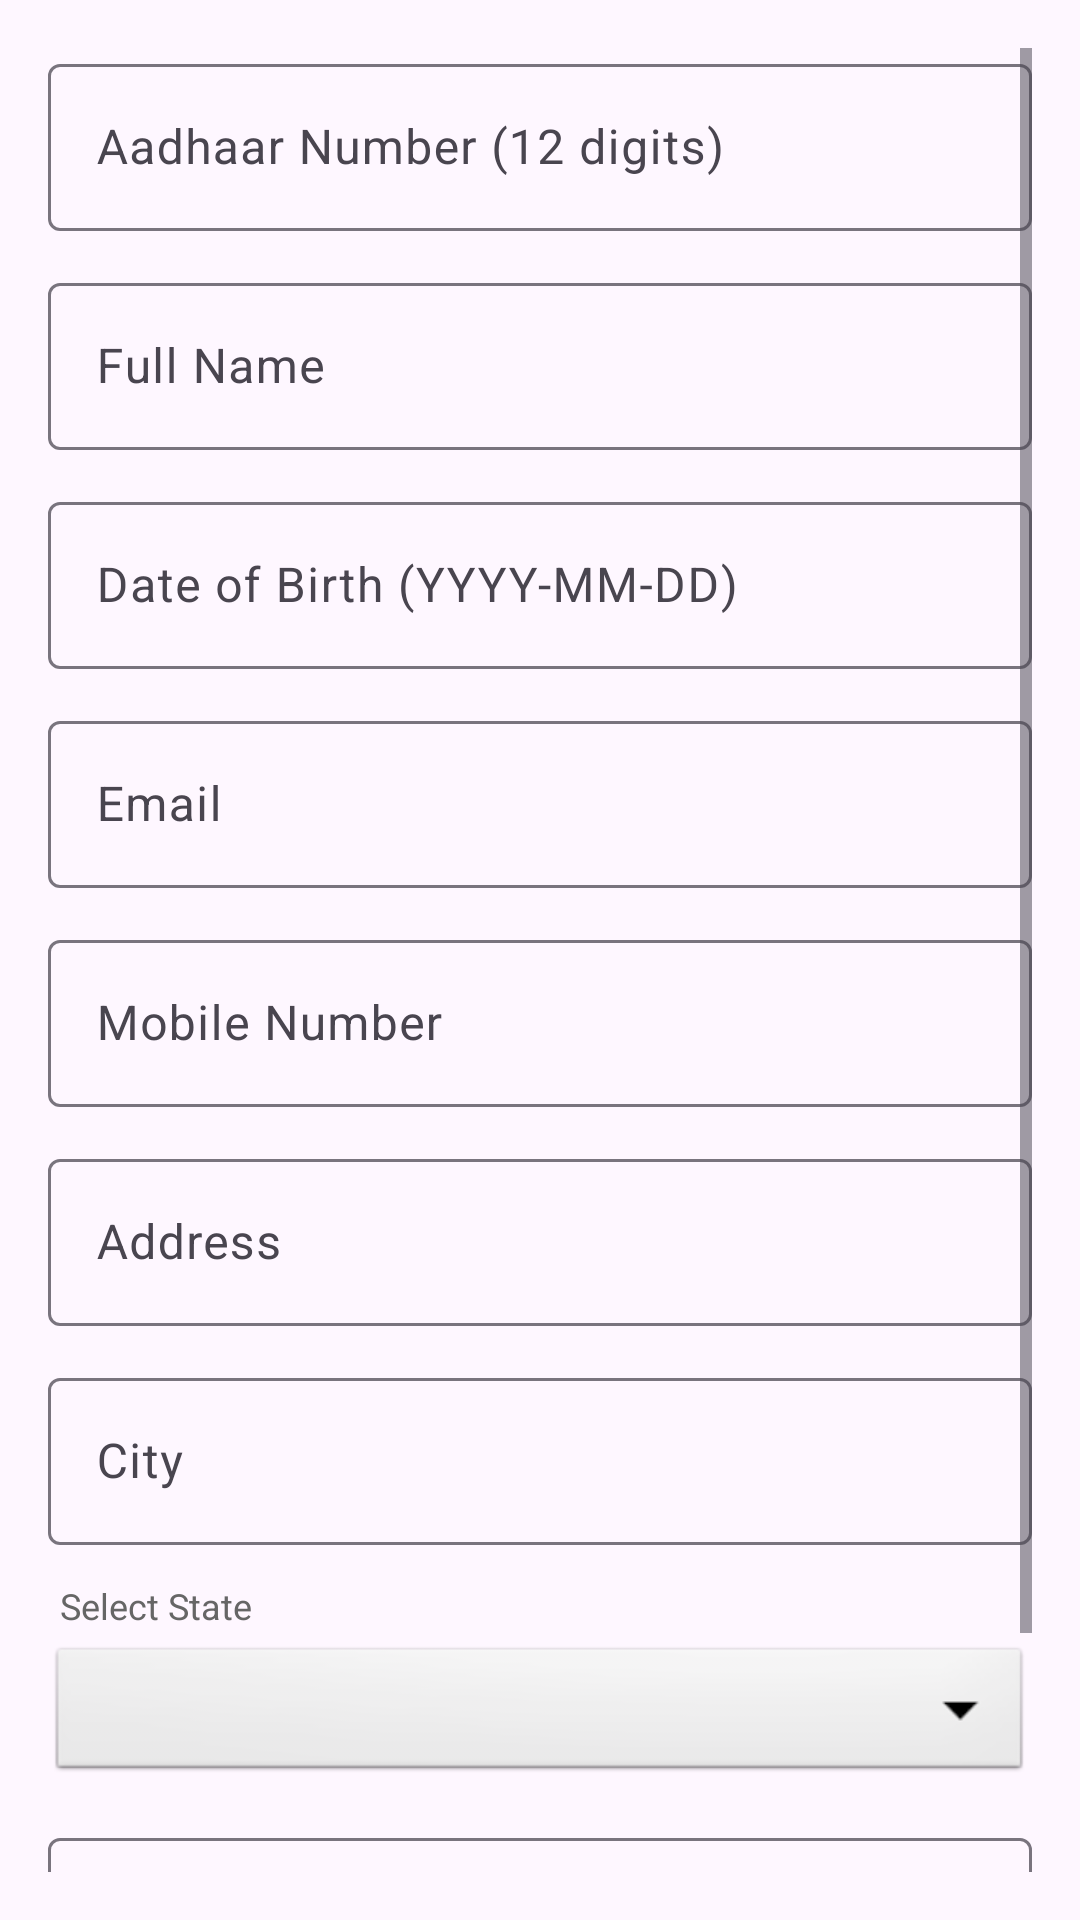

Android layout source for this screen:
<!-- AndroidManifest.xml: application theme Theme.SmartVotingApp -->
<!-- res/layout/dialog_add_user.xml -->
<?xml version="1.0" encoding="utf-8"?>
<ScrollView xmlns:android="http://schemas.android.com/apk/res/android"
    android:layout_width="match_parent"
    android:layout_height="wrap_content"
    android:padding="16dp">

    <LinearLayout
        android:layout_width="match_parent"
        android:layout_height="wrap_content"
        android:orientation="vertical">

        <com.google.android.material.textfield.TextInputLayout
            android:layout_width="match_parent"
            android:layout_height="wrap_content"
            android:layout_marginBottom="12dp"
            android:hint="Aadhaar Number (12 digits)">

            <com.google.android.material.textfield.TextInputEditText
                android:id="@+id/etAadhaar"
                android:layout_width="match_parent"
                android:layout_height="wrap_content"
                android:inputType="number"
                android:maxLength="12" />
        </com.google.android.material.textfield.TextInputLayout>

        <com.google.android.material.textfield.TextInputLayout
            android:layout_width="match_parent"
            android:layout_height="wrap_content"
            android:layout_marginBottom="12dp"
            android:hint="Full Name">

            <com.google.android.material.textfield.TextInputEditText
                android:id="@+id/etName"
                android:layout_width="match_parent"
                android:layout_height="wrap_content"
                android:inputType="textPersonName" />
        </com.google.android.material.textfield.TextInputLayout>

        <com.google.android.material.textfield.TextInputLayout
            android:layout_width="match_parent"
            android:layout_height="wrap_content"
            android:layout_marginBottom="12dp"
            android:hint="Date of Birth (YYYY-MM-DD)">

            <com.google.android.material.textfield.TextInputEditText
                android:id="@+id/etDob"
                android:layout_width="match_parent"
                android:layout_height="wrap_content"
                android:focusable="false"
                android:clickable="true"
                android:inputType="none" />
        </com.google.android.material.textfield.TextInputLayout>

        <com.google.android.material.textfield.TextInputLayout
            android:layout_width="match_parent"
            android:layout_height="wrap_content"
            android:layout_marginBottom="12dp"
            android:hint="Email">

            <com.google.android.material.textfield.TextInputEditText
                android:id="@+id/etEmail"
                android:layout_width="match_parent"
                android:layout_height="wrap_content"
                android:inputType="textEmailAddress" />
        </com.google.android.material.textfield.TextInputLayout>

        <com.google.android.material.textfield.TextInputLayout
            android:layout_width="match_parent"
            android:layout_height="wrap_content"
            android:layout_marginBottom="12dp"
            android:hint="Mobile Number">

            <com.google.android.material.textfield.TextInputEditText
                android:id="@+id/etMobile"
                android:layout_width="match_parent"
                android:layout_height="wrap_content"
                android:inputType="phone"
                android:maxLength="10" />
        </com.google.android.material.textfield.TextInputLayout>

        <com.google.android.material.textfield.TextInputLayout
            android:layout_width="match_parent"
            android:layout_height="wrap_content"
            android:layout_marginBottom="12dp"
            android:hint="Address">

            <com.google.android.material.textfield.TextInputEditText
                android:id="@+id/etAddress"
                android:layout_width="match_parent"
                android:layout_height="wrap_content"
                android:inputType="textPostalAddress"
                android:minLines="2" />
        </com.google.android.material.textfield.TextInputLayout>

        <com.google.android.material.textfield.TextInputLayout
            android:layout_width="match_parent"
            android:layout_height="wrap_content"
            android:layout_marginBottom="12dp"
            android:hint="City">

            <com.google.android.material.textfield.TextInputEditText
                android:id="@+id/etCity"
                android:layout_width="match_parent"
                android:layout_height="wrap_content"
                android:inputType="text" />
        </com.google.android.material.textfield.TextInputLayout>

        <TextView
            android:layout_width="match_parent"
            android:layout_height="wrap_content"
            android:text="Select State"
            android:textSize="12sp"
            android:textColor="#666666"
            android:layout_marginLeft="4dp"
            android:layout_marginBottom="4dp"/>

        <Spinner
            android:id="@+id/spinnerState"
            android:layout_width="match_parent"
            android:layout_height="48dp"
            android:layout_marginBottom="12dp"
            android:background="@android:drawable/btn_dropdown"
            android:spinnerMode="dropdown"/>

        <com.google.android.material.textfield.TextInputLayout
            android:layout_width="match_parent"
            android:layout_height="wrap_content"
            android:layout_marginBottom="12dp"
            android:hint="Pincode">

            <com.google.android.material.textfield.TextInputEditText
                android:id="@+id/etPincode"
                android:layout_width="match_parent"
                android:layout_height="wrap_content"
                android:inputType="number"
                android:maxLength="6" />
        </com.google.android.material.textfield.TextInputLayout>

        <CheckBox
            android:id="@+id/cbEligible"
            android:layout_width="wrap_content"
            android:layout_height="wrap_content"
            android:text="Eligible to Vote"
            android:checked="true"
            android:layout_marginTop="8dp" />

    </LinearLayout>
</ScrollView>
<!-- resources referenced by this layout -->
<resources>
  <style name="Theme.SmartVotingApp" parent="Base.Theme.SmartVotingApp" />
  <style name="Base.Theme.SmartVotingApp" parent="Theme.Material3.DayNight.NoActionBar">
          
          <item name="colorPrimary">@color/primary</item>
          <item name="colorPrimaryVariant">@color/primary_dark</item>
          <item name="colorOnPrimary">@color/white</item>
          <item name="colorSecondary">@color/accent</item>
          <item name="colorSecondaryVariant">@color/warning</item>
          <item name="colorOnSecondary">@color/black</item>
          
          
          <item name="android:statusBarColor">@android:color/transparent</item>
          <item name="android:windowLightStatusBar">true</item>
          
          
          <item name="android:windowActivityTransitions">true</item>
          <item name="android:windowAnimationStyle">@style/WindowAnimationTransition</item>
      </style>
  <color name="primary">#2563EB</color>
  <color name="primary_dark">#1E40AF</color>
  <color name="white">#FFFFFFFF</color>
  <color name="accent">#F59E0B</color>
  <color name="warning">#F59E0B</color>
  <color name="black">#FF000000</color>
  <style name="WindowAnimationTransition">
          <item name="android:activityOpenEnterAnimation">@anim/slide_in_right</item>
          <item name="android:activityOpenExitAnimation">@anim/slide_out_left</item>
          <item name="android:activityCloseEnterAnimation">@anim/slide_in_left</item>
          <item name="android:activityCloseExitAnimation">@anim/slide_out_right</item>
      </style>
</resources>
